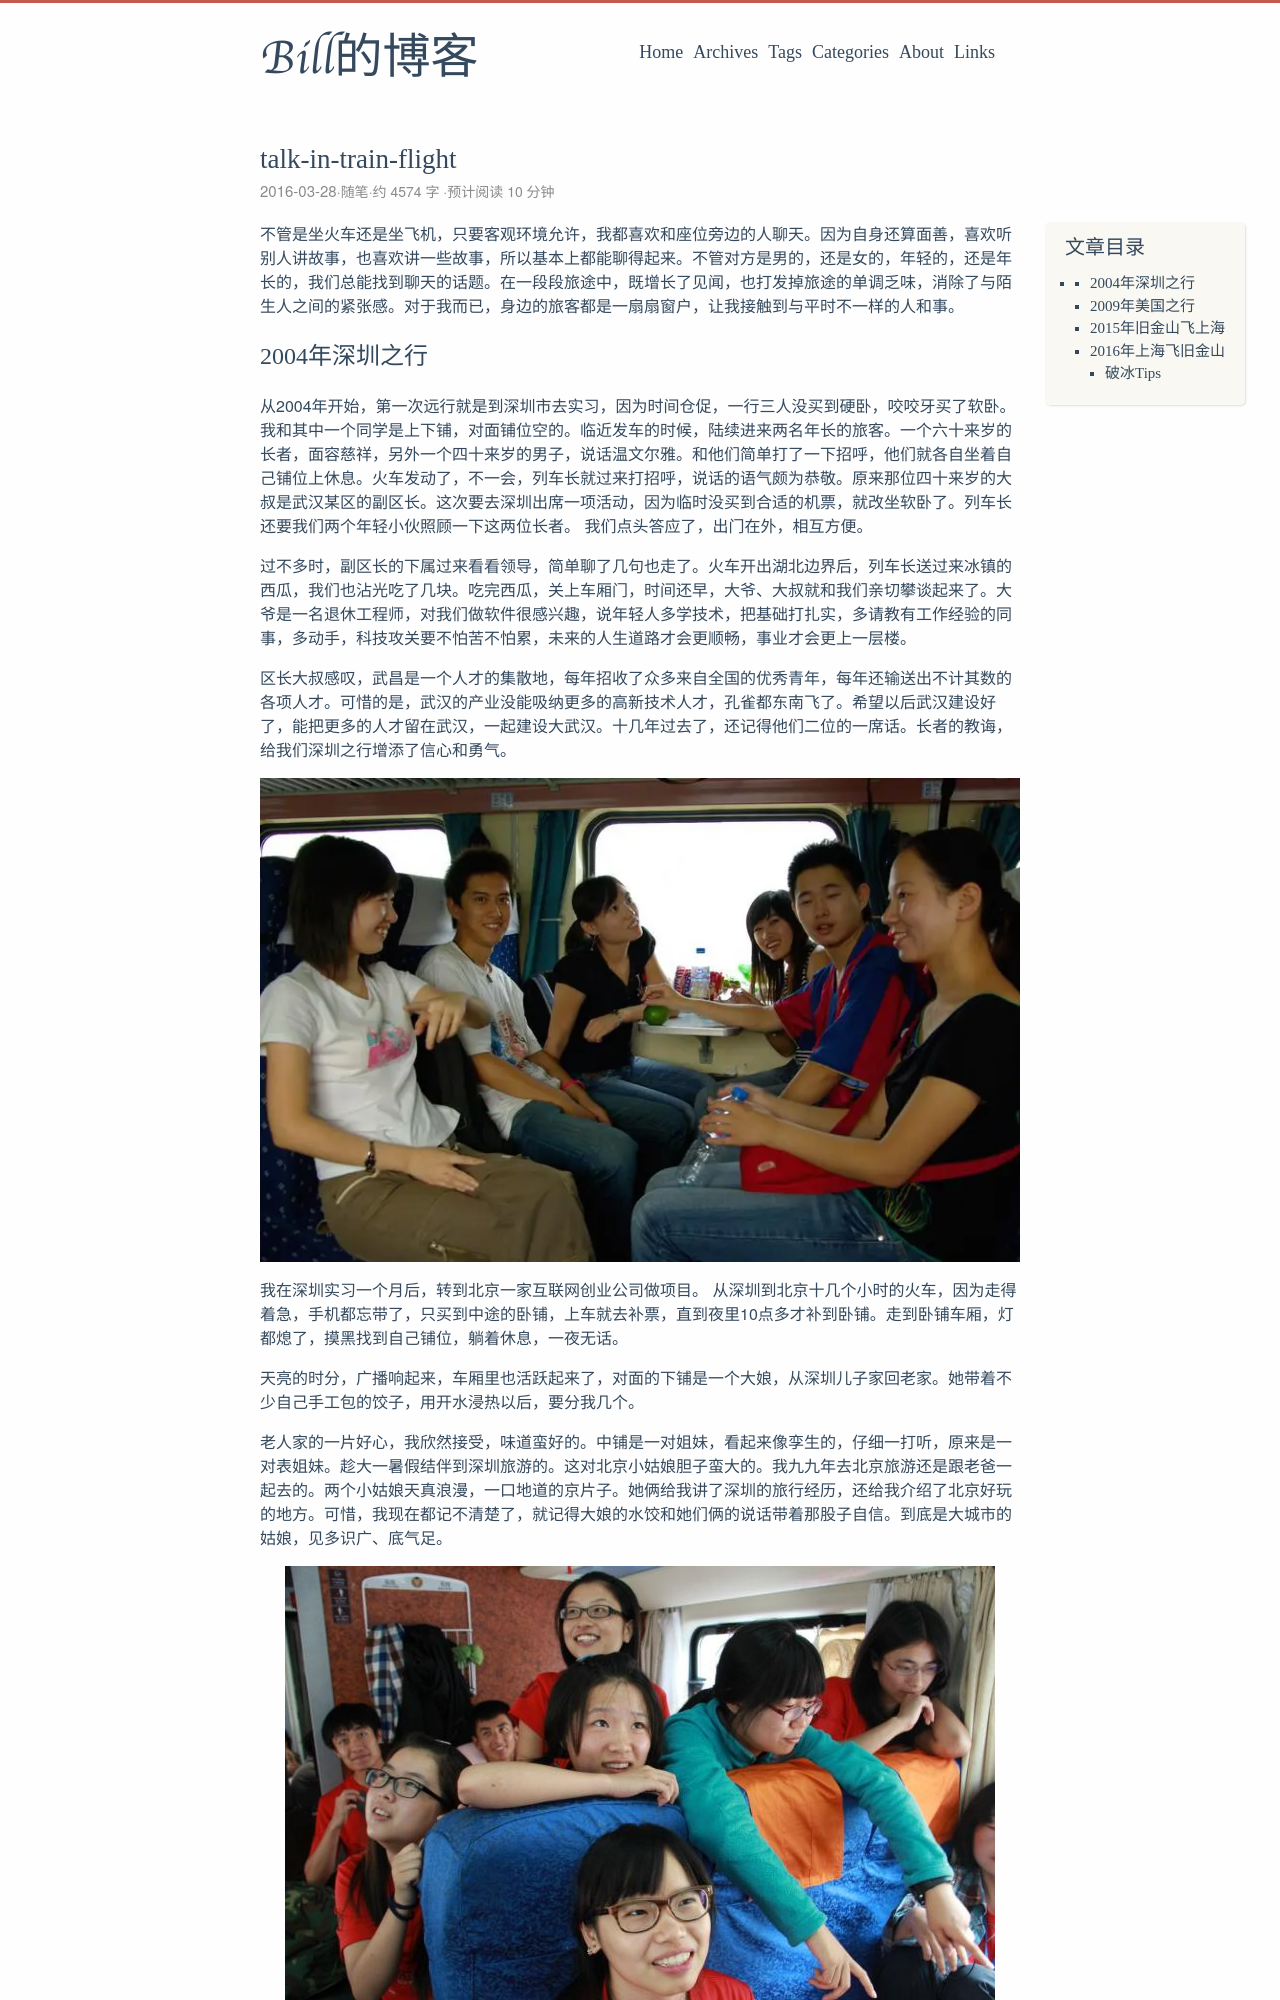

repository: hustbill/hustbill.github.io · page: post/2016/2016-03-27-talk-in-train-flight/index.html · generator: jekyll

---
title: "在候机厅、飞机和火车上搭讪的经历"
date: "2016-03-28 09:15:56"
draft: false
categories: [随笔]
hiddenFromHomePage: false
---
不管是坐火车还是坐飞机，只要客观环境允许，我都喜欢和座位旁边的人聊天。因为自身还算面善，喜欢听别人讲故事，也喜欢讲一些故事，所以基本上都能聊得起来。不管对方是男的，还是女的，年轻的，还是年长的，我们总能找到聊天的话题。在一段段旅途中，既增长了见闻，也打发掉旅途的单调乏味，消除了与陌生人之间的紧张感。对于我而已，身边的旅客都是一扇扇窗户，让我接触到与平时不一样的人和事。
